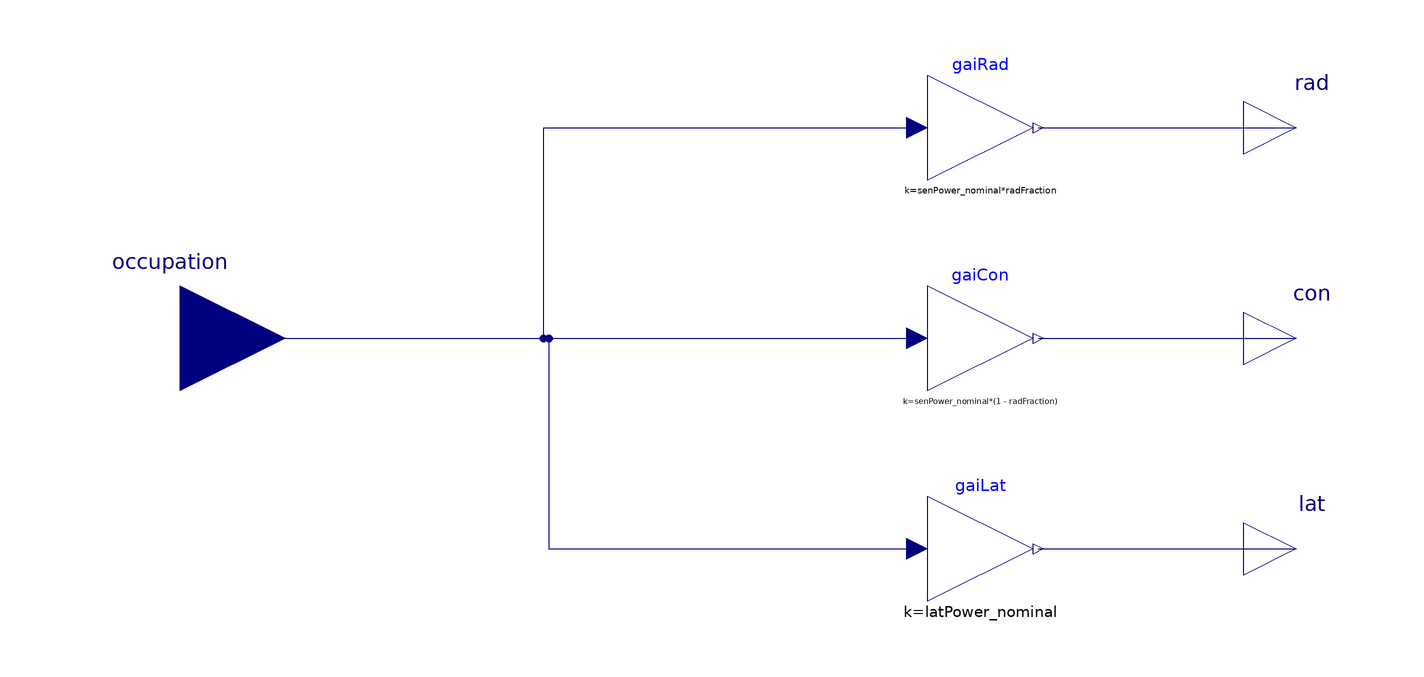

This picture is the connection diagram that the Modelica source below describes through its graphical annotations.

model InternalLoad "A model for internal loads"
  parameter Modelica.Units.SI.HeatFlux senPower_nominal
    "Nominal sensible heat gain";
  parameter Modelica.Units.SI.DimensionlessRatio radFraction
    "Fraction of sensible gain that is radiant";
  parameter Modelica.Units.SI.HeatFlux latPower_nominal
    "Nominal latent heat gain";
  Modelica.Blocks.Interfaces.RealOutput rad "Radiant load in W/m^2"
    annotation (Placement(transformation(extent={{100,30},{120,50}})));
  Modelica.Blocks.Interfaces.RealOutput con "Convective load in W/m^2"
    annotation (Placement(transformation(extent={{100,-10},{120,10}})));
  Modelica.Blocks.Interfaces.RealOutput lat "Latent load in W/m^2"
    annotation (Placement(transformation(extent={{100,-50},{120,-30}})));
  Modelica.Blocks.Math.Gain gaiRad(k=senPower_nominal*radFraction)
    annotation (Placement(transformation(extent={{40,30},{60,50}})));
  Modelica.Blocks.Math.Gain gaiCon(k=senPower_nominal*(1 - radFraction))
    annotation (Placement(transformation(extent={{40,-10},{60,10}})));
  Modelica.Blocks.Math.Gain gaiLat(k=latPower_nominal)
    annotation (Placement(transformation(extent={{40,-50},{60,-30}})));
  Modelica.Blocks.Interfaces.RealInput occupation
    annotation (Placement(transformation(extent={{-122,-20},{-82,20}})));
equation
  connect(gaiRad.y, rad)
    annotation (Line(points={{61,40},{110,40}}, color={0,0,127}));
  connect(gaiCon.y, con)
    annotation (Line(points={{61,0},{110,0}}, color={0,0,127}));
  connect(gaiLat.y, lat)
    annotation (Line(points={{61,-40},{110,-40}}, color={0,0,127}));
  connect(occupation, gaiRad.u) annotation (Line(points={{-102,0},{-33,0},{-33,40},
          {38,40}}, color={0,0,127}));
  connect(occupation, gaiCon.u)
    annotation (Line(points={{-102,0},{38,0}}, color={0,0,127}));
  connect(occupation, gaiLat.u) annotation (Line(points={{-102,0},{-32,0},{-32,-40},
          {38,-40}}, color={0,0,127}));
  annotation (Icon(coordinateSystem(preserveAspectRatio=false)), Diagram(
        coordinateSystem(preserveAspectRatio=false)),
    Documentation(info="<html>
<ul>
<li>
August 6, 2021, by Ettore Zanetti:<br/>
First implementation.
</li>
</ul>
</html>"));
end InternalLoad;